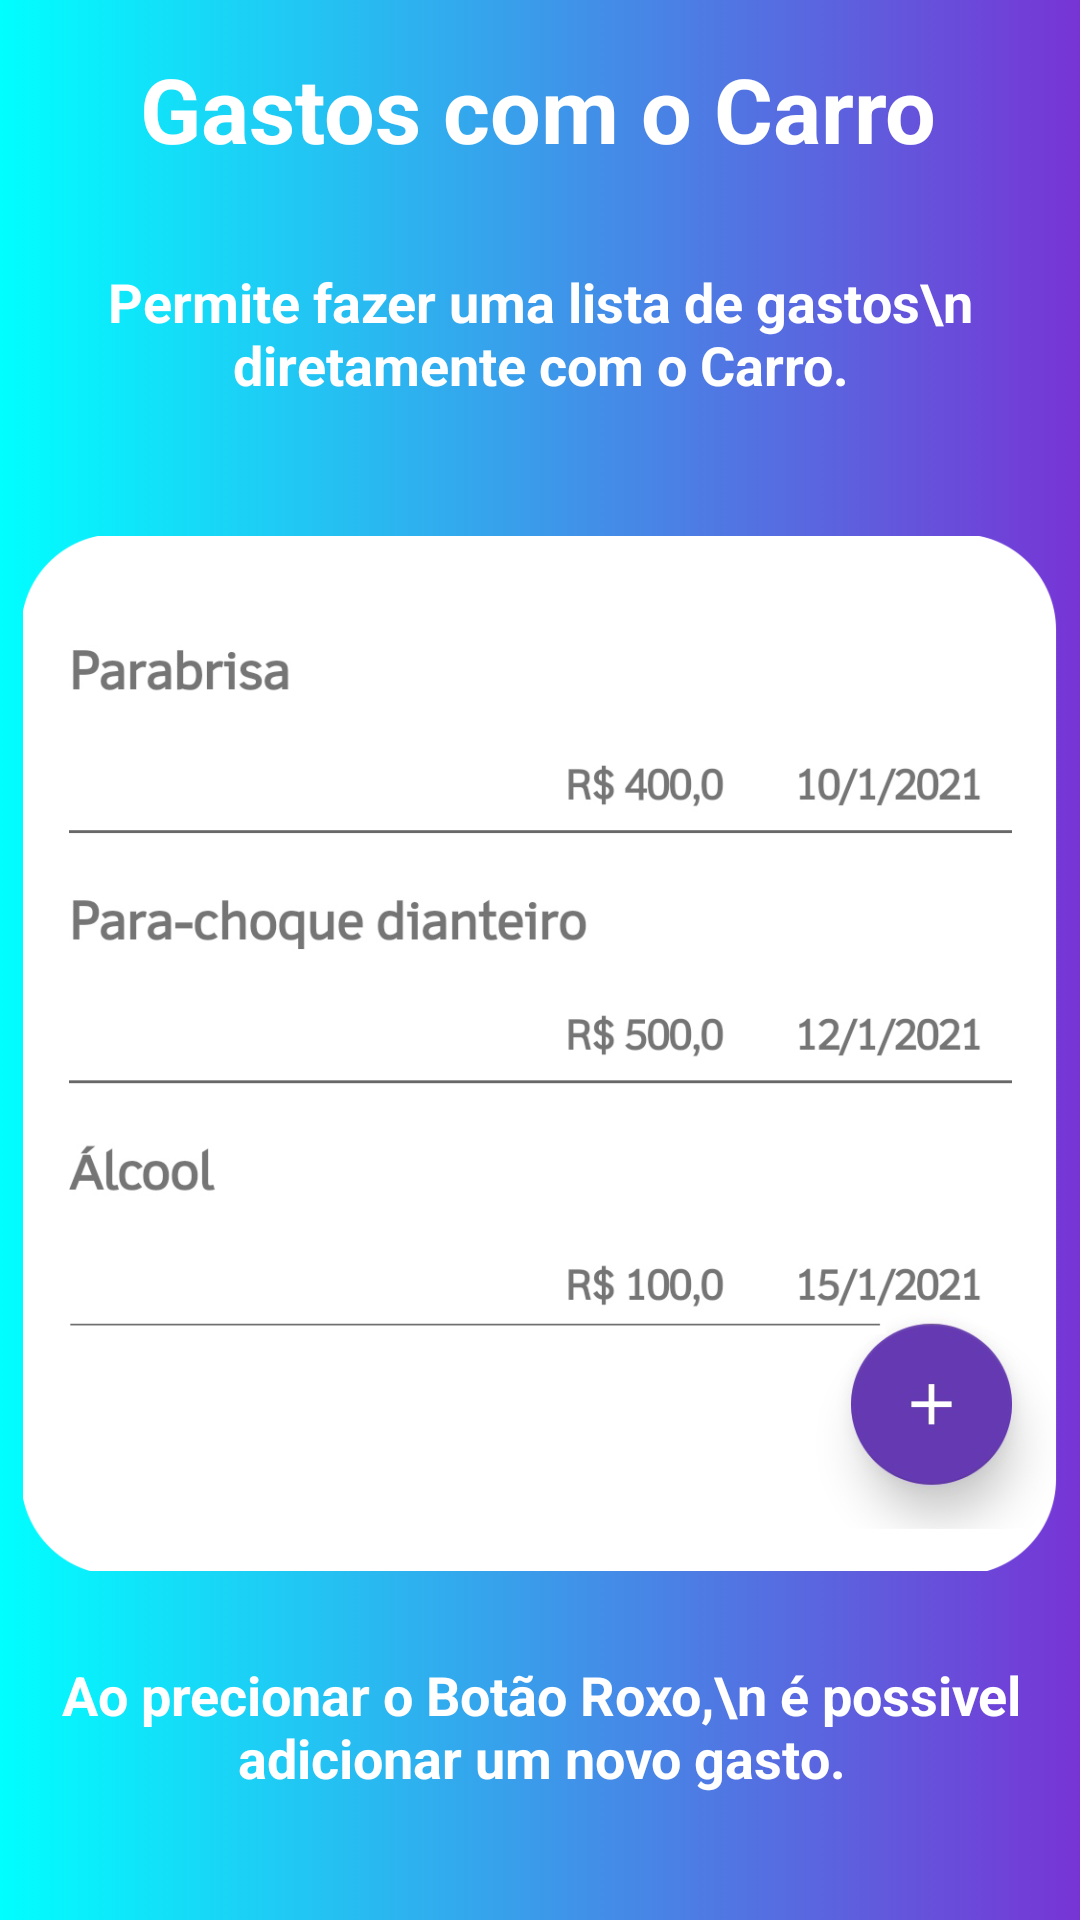

Write the Android layout XML for this screen, with the resource values it uses.
<!-- AndroidManifest.xml: application theme Theme.PossanteÁlcoolOuGasolina -->
<!-- res/layout/view_gastos_com_carro.xml -->
<?xml version="1.0" encoding="utf-8"?>
<androidx.constraintlayout.widget.ConstraintLayout xmlns:android="http://schemas.android.com/apk/res/android"
    xmlns:app="http://schemas.android.com/apk/res-auto"
    xmlns:tools="http://schemas.android.com/tools"
    android:layout_width="match_parent"
    android:layout_height="match_parent"
    android:background="@drawable/degrade_back"
    android:orientation="vertical">

    <TextView
        android:id="@+id/textTutoConsumoPorLitro2"
        android:layout_width="wrap_content"
        android:layout_height="wrap_content"
        android:layout_marginTop="16dp"
        android:text="Gastos com o Carro"
        android:textColor="@color/white"
        android:textSize="30sp"
        android:textStyle="bold"
        app:layout_constraintEnd_toEndOf="parent"
        app:layout_constraintHorizontal_bias="0.496"
        app:layout_constraintStart_toStartOf="parent"
        app:layout_constraintTop_toTopOf="parent" />

    <TextView
        android:id="@+id/textTutoGasto"
        android:layout_width="wrap_content"
        android:layout_height="wrap_content"
        android:layout_marginTop="32dp"
        android:gravity="center"
        android:text="Permite fazer uma lista de gastos\n diretamente com o Carro."
        android:textColor="@color/white"
        android:textSize="18sp"
        android:textStyle="bold"
        app:layout_constraintEnd_toEndOf="@+id/textTutoConsumoPorLitro2"
        app:layout_constraintHorizontal_bias="0.495"
        app:layout_constraintStart_toStartOf="@+id/textTutoConsumoPorLitro2"
        app:layout_constraintTop_toBottomOf="@+id/textTutoConsumoPorLitro2" />

    <ImageView
        android:id="@+id/imageTutoGastosComCarro"
        android:layout_width="345dp"
        android:layout_height="355dp"
        android:layout_marginTop="40dp"
        app:layout_constraintEnd_toEndOf="parent"
        app:layout_constraintStart_toStartOf="parent"
        app:layout_constraintTop_toBottomOf="@+id/textTutoGasto"
        app:srcCompat="@drawable/tuto_gastos_com_carro" />

    <TextView
        android:id="@+id/textTutoTextConsumo3"
        android:layout_width="wrap_content"
        android:layout_height="wrap_content"
        android:layout_marginTop="24dp"
        android:gravity="center"
        android:text="Ao precionar o Botão Roxo,\n é possivel adicionar um novo gasto."
        android:textColor="@color/white"
        android:textSize="18sp"
        android:textStyle="bold"
        app:layout_constraintEnd_toEndOf="@+id/imageTutoGastosComCarro"
        app:layout_constraintStart_toStartOf="@+id/imageTutoGastosComCarro"
        app:layout_constraintTop_toBottomOf="@+id/imageTutoGastosComCarro" />
</androidx.constraintlayout.widget.ConstraintLayout>
<!-- resources referenced by this layout -->
<resources>
  <color name="white">#FFFFFFFF</color>
  <!-- drawable degrade_back (drawable-v24) -->
  <?xml version="1.0" encoding="utf-8"?>
  <selector xmlns:android="http://schemas.android.com/apk/res/android"
      >
      <item >
          <shape>
              <gradient
                  android:angle="180"
                  android:startColor="#7734D5"
  
                  android:endColor="#00FFFF"
                  android:type="linear">
  
              </gradient>
  
          </shape>
      </item>
  
  </selector>
  <!-- drawable tuto_gastos_com_carro: png bitmap (drawable-v24, 109442 bytes) -->
  <style name="Theme.PossanteÁlcoolOuGasolina" parent="Theme.AppCompat.Light.NoActionBar">
          
          <item name="colorPrimary">@color/purple_500</item>
          <item name="colorPrimaryVariant">?android:attr/colorEdgeEffect</item>
          <item name="colorOnPrimary">@color/white</item>
          
          <item name="colorSecondary">@color/teal_200</item>
          <item name="colorSecondaryVariant">@color/teal_700</item>
          <item name="colorOnSecondary">@color/black</item>
          
          <item name="android:statusBarColor" tools:targetApi="l">?attr/colorPrimaryVariant</item>
          
      </style>
  <color name="purple_500">#7734D5</color>
  <color name="teal_200">#FF03DAC5</color>
  <color name="teal_700">#FF018786</color>
  <color name="black">#FF000000</color>
</resources>
